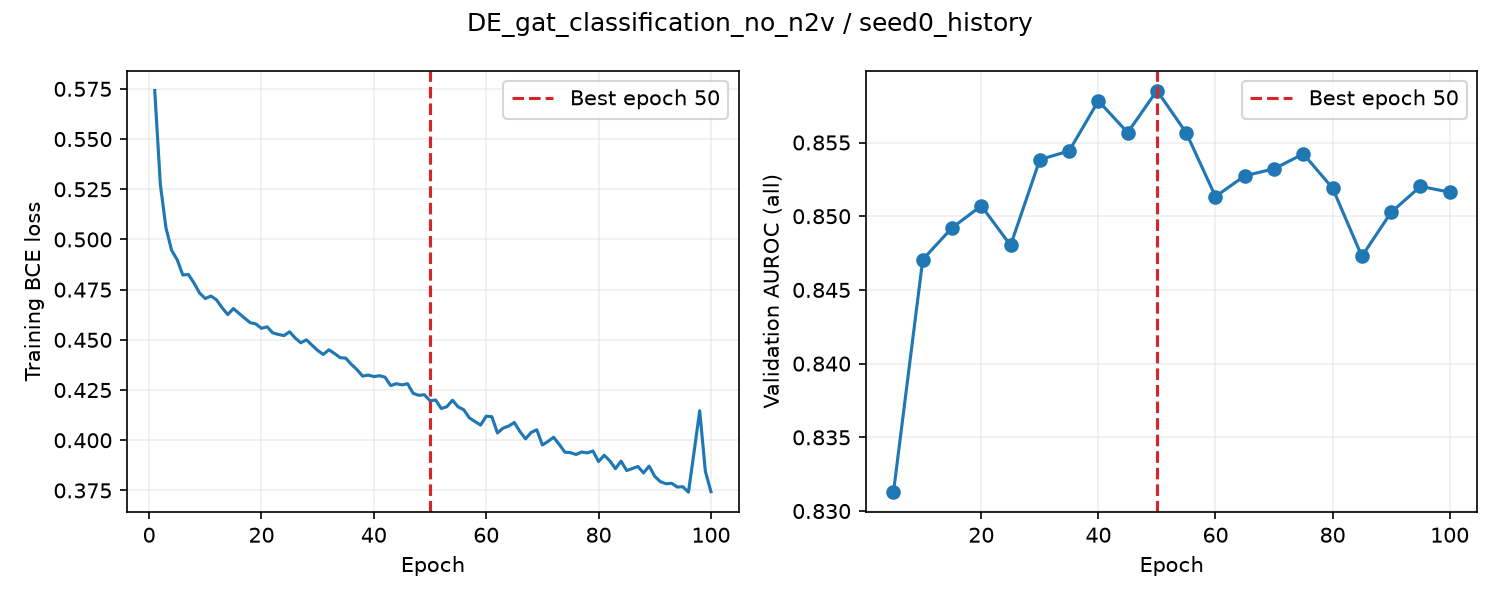

The data file committed next to this chart (first rows):
epoch, train_loss, valid_auroc, valid_mae, epoch_seconds, elapsed_seconds, is_best, best_epoch
1, 0.5741, , , 1.342, 1.343, False, 0
2, 0.5274, , , 0.8819, 2.665, False, 0
3, 0.5058, , , 0.8788, 3.543, False, 0
4, 0.4947, , , 0.8736, 4.417, False, 0
5, 0.4899, 0.8313, , 4.049, 8.466, True, 5
6, 0.4823, , , 0.9727, 9.541, False, 5
7, 0.4825, , , 0.882, 10.42, False, 5
8, 0.4782, , , 0.8925, 11.33, False, 5
9, 0.4733, , , 0.871, 12.2, False, 5
10, 0.4706, 0.8471, , 3.991, 16.19, True, 10
11, 0.4718, , , 1.005, 17.31, False, 10
12, 0.4699, , , 0.8508, 18.16, False, 10
13, 0.466, , , 0.8549, 19.01, False, 10
14, 0.4626, , , 0.8434, 19.86, False, 10
15, 0.4656, 0.8492, , 3.961, 23.82, True, 15
16, 0.4632, , , 0.9607, 24.89, False, 15
17, 0.4608, , , 0.8672, 25.75, False, 15
18, 0.4585, , , 0.8548, 26.61, False, 15
19, 0.4579, , , 0.8612, 27.47, False, 15
20, 0.4557, 0.8507, , 3.909, 31.38, True, 20
21, 0.4565, , , 0.9471, 32.45, False, 20
22, 0.4535, , , 0.8687, 33.32, False, 20
23, 0.4527, , , 0.8523, 34.17, False, 20
24, 0.4521, , , 0.8866, 35.06, False, 20
25, 0.454, 0.848, , 3.949, 39.01, False, 20
26, 0.4509, , , 0.9506, 40.07, False, 20
27, 0.4485, , , 0.8884, 40.96, False, 20
28, 0.45, , , 0.8466, 41.81, False, 20
29, 0.4473, , , 0.8465, 42.66, False, 20
30, 0.4447, 0.8538, , 3.964, 46.62, True, 30
31, 0.4427, , , 0.8877, 47.74, False, 30
32, 0.4451, , , 0.8823, 48.62, False, 30
33, 0.4432, , , 0.8606, 49.48, False, 30
34, 0.4411, , , 0.8441, 50.33, False, 30
35, 0.4409, 0.8544, , 3.955, 54.28, True, 35
36, 0.4378, , , 0.9177, 55.33, False, 35
37, 0.4352, , , 0.8315, 56.16, False, 35
38, 0.4319, , , 0.8587, 57.02, False, 35
39, 0.4325, , , 0.8365, 57.86, False, 35
40, 0.4317, 0.8578, , 3.888, 61.75, True, 40
41, 0.4321, , , 0.9258, 62.79, False, 40
42, 0.4314, , , 0.9091, 63.7, False, 40
43, 0.4272, , , 0.8599, 64.56, False, 40
44, 0.4281, , , 0.8777, 65.44, False, 40
45, 0.4276, 0.8557, , 4.032, 69.47, False, 40
46, 0.4282, , , 0.9132, 70.5, False, 40
47, 0.4234, , , 0.86, 71.36, False, 40
48, 0.4224, , , 0.8741, 72.24, False, 40
49, 0.4227, , , 0.9072, 73.14, False, 40
50, 0.4197, 0.8585, , 3.986, 77.13, True, 50
51, 0.42, , , 0.8925, 78.13, False, 50
52, 0.4158, , , 0.8566, 78.99, False, 50
53, 0.4167, , , 0.8452, 79.84, False, 50
54, 0.4199, , , 0.8751, 80.71, False, 50
55, 0.4166, 0.8557, , 3.974, 84.69, False, 50
56, 0.4152, , , 0.9454, 85.75, False, 50
57, 0.4111, , , 0.8364, 86.58, False, 50
58, 0.4093, , , 0.853, 87.44, False, 50
59, 0.4075, , , 0.8592, 88.3, False, 50
60, 0.412, 0.8513, , 4.021, 92.32, False, 50
... 40 more rows
